Run: headless pygame with SDL's dummy video driver; simulated clock (each Clock.tick advances the game by its frame time, no real sleeping); random seed 0; keys injected as events and as key.get_pressed() state; no mouse input.
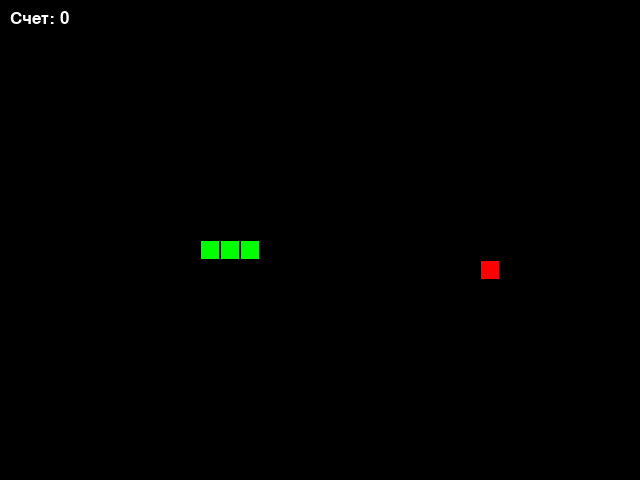
Frame 1 of 4 · flips 1–60 · no input
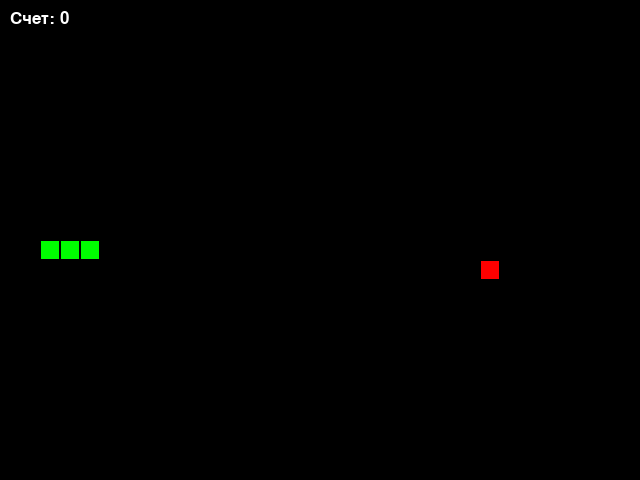
Frame 2 of 4 · flips 61–180 · tapped SPACE, RETURN · held RIGHT (→), D
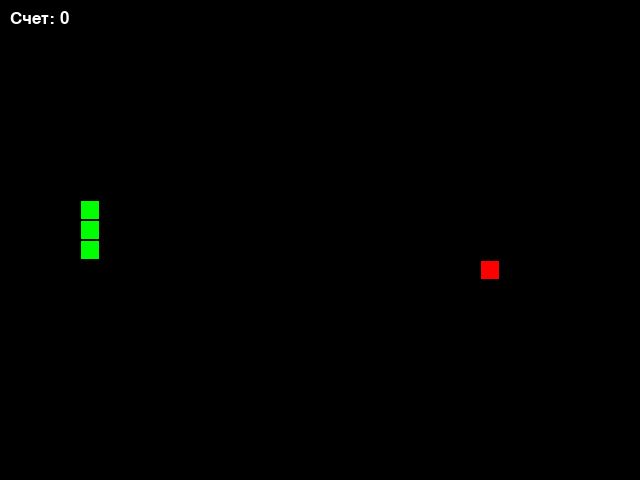
Frame 3 of 4 · flips 181–300 · held DOWN (↓), S
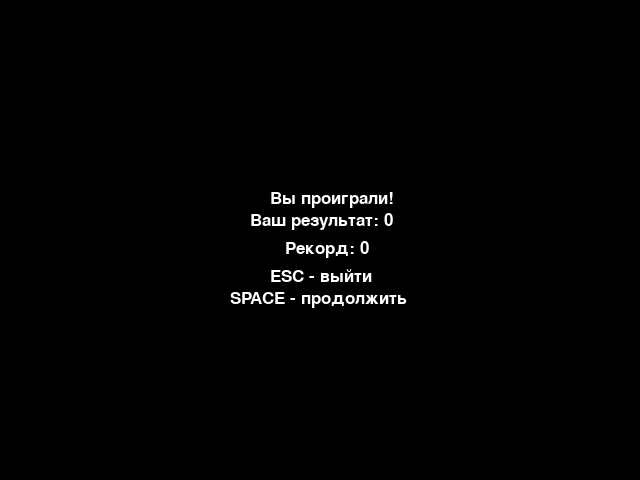
Frame 4 of 4 · flips 301–420 · held LEFT (←), A, UP (↑), W

The pygame program that drew these frames:

import pygame
from random import randint

# Инициализация Pygame и установка размеров экрана и сетки
pygame.init()

SCR_WIDTH, SCR_HEIGHT = 640, 480
GRID_SIZE = 20
GRID_WIDTH = SCR_WIDTH // GRID_SIZE
GRID_HEIGHT = SCR_HEIGHT // GRID_SIZE

# Направления движения змейки
UP = (0, -1)
DOWN = (0, 1)
LEFT = (-1, 0)
RIGHT = (1, 0)

# Цвета для различных элементов игры
BOARD_BACKGROUND_COLOR = (0, 0, 0)
BORDER_COLOR = (0, 0, 0)
APPLE_COLOR = (255, 0, 0)
SNAKE_COLOR = (0, 255, 0)
WHITE = (255, 255, 255)

# Параметры скорости
INITIAL_SPEED = 10
SPEED_INCREMENT = 5
MIN_SPEED = 10
MAX_SPEED = 25

# Создание экрана для отображения игры
scr = pygame.display.set_mode((SCR_WIDTH, SCR_HEIGHT))
pygame.display.set_caption('Змейка')

# Установка часов и шрифта для отображения текста на экране
clock = pygame.time.Clock()
font = pygame.font.SysFont('Arial', 25)

# Пустые размеры экрана для дополнительных функций (не используются)
SCREEN_WIDTH = 0
SCREEN_HEIGHT = 0
screen = pygame.Surface((150, 150))


class GameObject:
    """
    Базовый класс для объектов в игре, таких как змейка и яблоко.
    Используется для наследования и добавления общей функциональности.
    """
    
    position = (0, 0)
    body_color = (0, 0, 0)

    def __int__(self):
        """
        Конструктор по умолчанию
        """
        return 0

    def draw(self):
        """
        Функция для рисования объекта на экране.
        """
        return 0


class Snake(GameObject):
    """
    Класс змейки, описывающий ее поведение, внешний вид и взаимодействие.
    """
    
    position = (0, 0)
    body_color = (0, 0, 0)
    positions = [(0, 0), (0, 0), (0, 0)]
    direction = 'UP'

    def __init__(self):
        """
        Инициализация змейки в центре экрана, настройка начального направления и счета.
        """
        self.positions = [
            (GRID_WIDTH // 2, GRID_HEIGHT // 2),
            (GRID_WIDTH // 2, GRID_HEIGHT // 2 + 1),
            (GRID_WIDTH // 2, GRID_HEIGHT // 2 + 2)
        ]
        self.direction = RIGHT
        self.grow = False
        self.score = 0

    def move(self):
        """
        Двигает змейку в заданном направлении.
        Если происходит столкновение, возвращает False, иначе True.
        """
        current_head = self.positions[0]
        x, y = self.direction
        a = (current_head[0] + x) % GRID_WIDTH
        b = (current_head[1] + y) % GRID_HEIGHT
        new_head = (a, b)

        # Проверка столкновения головы с телом
        if new_head in self.positions:
            return False
        else:
            self.positions.insert(0, new_head)
            if not self.grow:
                self.positions.pop()
            self.grow = False
            return True

    def update_direction(self, direction):
        """
        Меняет направление движения змейки, если оно не противоположно текущему.
        """
        if (direction[0] * -1, direction[1] * -1) != self.direction:
            self.direction = direction

    def draw(self):
        """
        Рисует змейку на экране, используя список ее позиций.
        """
        for pos in self.positions:
            rect = pygame.Rect(pos[0] * GRID_SIZE, pos[1] * GRID_SIZE,
                               GRID_SIZE, GRID_SIZE)
            pygame.draw.rect(scr, SNAKE_COLOR, rect)
            pygame.draw.rect(scr, BORDER_COLOR, rect, 1)


class Apple(GameObject):
    """
    Класс яблока, описывающий его поведение, позицию и внешний вид.
    """

    def __init__(self):
        """
        Инициализация яблока со случайной начальной позицией на экране.
        """
        a = randint(0, GRID_WIDTH - 1)
        b = randint(0, GRID_HEIGHT - 1)
        self.position = (a, b)

    def draw(self):
        """
        Рисует яблоко на экране в его текущей позиции.
        """
        a = self.position[0] * GRID_SIZE
        b = self.position[1] * GRID_SIZE
        rect = pygame.Rect(a, b, GRID_SIZE, GRID_SIZE)
        pygame.draw.rect(scr, APPLE_COLOR, rect)
        pygame.draw.rect(scr, BORDER_COLOR, rect, 1)

    def randomize_position(self):
        """
        Перемещает яблоко в новую случайную позицию на экране.
        """
        a = randint(0, GRID_WIDTH - 1)
        b = randint(0, GRID_HEIGHT - 1)
        self.position = (a, b)


def handle_keys(snake):
    """
    Обрабатывает нажатия клавиш для управления змейкой и изменением скорости.
    """
    global speed
    for event in pygame.event.get():
        if event.type == pygame.QUIT:
            pygame.quit()
            quit()
        elif event.type == pygame.KEYDOWN:
            if event.key == pygame.K_ESCAPE:
                pygame.quit()
                quit()
            elif event.key in (
                pygame.K_UP,
                pygame.K_DOWN,
                pygame.K_LEFT,
                pygame.K_RIGHT
            ):
                direction_map = {
                    pygame.K_UP: UP,
                    pygame.K_DOWN: DOWN,
                    pygame.K_LEFT: LEFT,
                    pygame.K_RIGHT: RIGHT
                }
                snake.update_direction((direction_map[event.key]))
            elif event.key == pygame.K_q:
                speed = max(MIN_SPEED, speed - SPEED_INCREMENT)
            elif event.key == pygame.K_w:
                speed = min(MAX_SPEED, speed + SPEED_INCREMENT)


def game_over_scr(score, high_score):
    """
    Отображает экран окончания игры, позволяет выйти или перезапустить игру.
    """
    while True:
        scr.fill(BOARD_BACKGROUND_COLOR)

        game_over_text = font.render('Вы проиграли!', True, WHITE)
        score_text = font.render(f'Ваш результат: {score}', True, WHITE)
        high_score_text = font.render(f'Рекорд: {high_score}', True, WHITE)
        exit_text = font.render('ESC - выйти', True, WHITE)
        continue_text = font.render('SPACE - продолжить', True, WHITE)

        scr.blit(game_over_text, (SCR_WIDTH // 2 - 50, SCR_HEIGHT // 2 - 50))
        scr.blit(score_text, (SCR_WIDTH // 2 - 70, SCR_HEIGHT // 2 - 28))
        scr.blit(high_score_text, (SCR_WIDTH // 2 - 35, SCR_HEIGHT // 2))
        scr.blit(exit_text, (SCR_WIDTH // 2 - 50, SCR_HEIGHT // 2 + 28))
        scr.blit(continue_text, (SCR_WIDTH // 2 - 90, SCR_HEIGHT // 2 + 50))

        pygame.display.flip()

        for event in pygame.event.get():
            if event.type == pygame.QUIT:
                pygame.quit()
                quit()
            elif event.type == pygame.KEYDOWN:
                if event.key == pygame.K_ESCAPE:
                    pygame.quit()
                    quit()
                if event.key == pygame.K_SPACE:
                    return


def main():
    """
    Главная функция игры, инициирует объекты змейки и яблока и запускает основной цикл игры.
    """
    global speed
    speed = INITIAL_SPEED
    snake = Snake()
    apple = Apple()
    high_score = 0

    while True:
        # Управление змейкой
        handle_keys(snake)

        # Проверка столкновений и управление позициями
        if not snake.move():
            if snake.score > high_score:
                high_score = snake.score
            game_over_scr(snake.score, high_score)
            snake = Snake()
            apple.randomize_position()

        # Проверка столкновения змейки с яблоком
        if snake.positions[0] == apple.position:
            snake.grow = True
            snake.score += 1
            apple.randomize_position()

        # Отрисовка элементов игры на экране
        scr.fill(BOARD_BACKGROUND_COLOR)

        pygame.draw.rect(scr, BORDER_COLOR, (0, 0, SCR_WIDTH, SCR_HEIGHT), 2)

        snake.draw()
        apple.draw()

        # Отображение текущего счета и скорости
        score_text = font.render(f'Счет: {snake.score}', True, WHITE)
        scr.blit(score_text, (10, 10))
        speed_text = font

        pygame.display.flip()
        clock.tick(speed)


if __name__ == "__main__":
    main()
